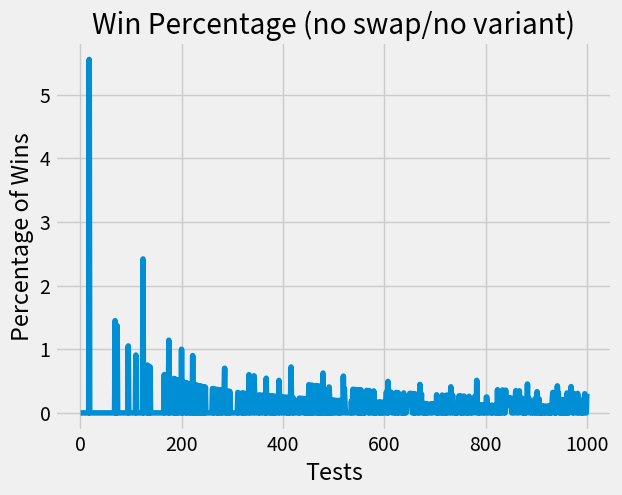

The matplotlib source for this figure:
# 154 Project - Monty Hall Game

# [redacted]
# [redacted]

import matplotlib.pyplot as plt
import numpy as np
import random

#testing purposes 

plt.style.use('fivethirtyeight')

#run games that tally wins/losses and if there was a user choice swap
def monty_hall(sim_nums, doors_input, swap_door, variant):
    no_swap_wins= 0
    swap_wins= 0 
    swap_losses = 0
    no_swap_losses = 0

    for i in range(0, sim_nums):
        car_door = random.randrange(0, doors_input)
        user_choice = random.randrange(0, doors_input)
        monty_choice = car_door
        opened_door_list, variant_loss = open_door(user_choice, monty_choice, doors_input, variant)              

#swap the user's choice to a new door
        if swap_door == True:
            new_user_choice = swap_user_choice(user_choice, opened_door_list, doors_input)

#Possible game scenarios 
        if variant_loss == True:
            if(swap_door == True):
                swap_losses+=1
            else: no_swap_losses +=1            
            #VARIANT: the player lost because the host opened the car door

        elif not swap_door and user_choice == car_door:
            no_swap_wins +=1
            #User does not switch and wins
        
        elif not swap_door and user_choice != car_door:
            no_swap_losses +=1
            #User does not switch and loses

        elif swap_door and new_user_choice == car_door:
            swap_wins +=1
            #User switches and wins

        elif swap_door and new_user_choice != car_door:
            swap_losses +=1
            #User switches and loses
                    
        else: print("error")

    return   no_swap_wins, swap_wins, swap_losses, no_swap_losses, sim_nums

#open a goat door
def open_door(user_choice, monty_choice, doorsNum, variant):
    opened_door_lists=[]
    variant_loss = False
    
    #add all doors to the list, remove the user's door and the winning door
    for i in range(0, doorsNum):
        opened_door_lists.append(i)

    # NO VARIANT: host may only open a goat door
    if(variant == False):

        #if the user chooses the winning door, the host can choose from either leftover door
        #so leave a random door for the host to open
        if (user_choice == monty_choice):
            opened_door_lists.remove(user_choice) #remove the users choice from the hosts list

            remove_door = random.randrange(len(opened_door_lists))
            if(remove_door == user_choice):
                remove_door+=1

            opened_door_lists.remove(remove_door) #remove a random goat door

        #The only goat door the host can open is the door the user did not choose 
        #and the one that does not have a car behind it 
        else:
            opened_door_lists.remove(user_choice) #remove the users choice from the hosts list
            opened_door_lists.remove(monty_choice) #remove the car door from the hosts list
    
    # VARIANT: host may open car door by accident
    else:
        # ensure host does not open car door        
        opened_door_lists.remove(user_choice) 

        # pick another random door the host will leave closed
        door1 = random.randrange(len(opened_door_lists))

        # ensure the 2 doors left closed are not the same
        if(door1 == user_choice):
            door1 = door1 + 1

        opened_door_lists.remove(door1) 

        # if car door was not removed from the list then
        # the host opened the car door, thus the player lost
        if(door1 != monty_choice and user_choice != monty_choice):
            variant_loss = True

    return opened_door_lists, variant_loss
   

#allows user to swap their choice after the host opens goat_doors. New door can't be one that is already open nor the user's current choice
def swap_user_choice(user_choice, opened_door_list, doorsNum):
    new_user_door = random.randrange(0, doorsNum)
    while(new_user_door in opened_door_list or new_user_door == user_choice):
        new_user_door = random.randrange(0, doorsNum)
    return new_user_door



tests = 1000
doors = 1000
swap = False
variant = True #change to run with or without variant

sim_swap_results = monty_hall(tests, doors, swap, variant) 
sim_no_swap_results = monty_hall(tests, doors, swap, variant)

print("\n---------------------------- Monty Hall Simulation Results ----------------------------")
print("Number of tests: ", tests)
print("Number of doors: ", doors)
print("Swap user choice:", "\twins ", sim_swap_results[1]/sim_swap_results[4]*100, "% - losses ", sim_swap_results[2]/sim_swap_results[4]*100,"%" )
print("No Swap user choice:", "\twins ", sim_no_swap_results[0]/sim_no_swap_results[4]*100, "% - losses ", sim_no_swap_results[3]/sim_no_swap_results[4]*100,"%" )

testsList = []
winList=[]
count=0

for i in range(1, tests):
    testsList.append(i)

    #run monty hall simulation  with i as the count of simulations,
    #doors as the count of doors, 
    #True/False as switch/no switch,
    #and True/False as variatoin/no variant

    y = monty_hall(i, doors, swap, variant) 
    percent = (y[0]/y[4]*100)
    winList.append (percent)
    count += percent

# Average win% over 1000 tests
print("average win percentage: ", count/tests)

plt.figsize =((1,3))
plt.plot(testsList, winList)
plt.xlabel('Tests')
plt.ylabel('Percentage of Wins')
plt.title('Win Percentage (no swap/no variant)')
plt.show()
